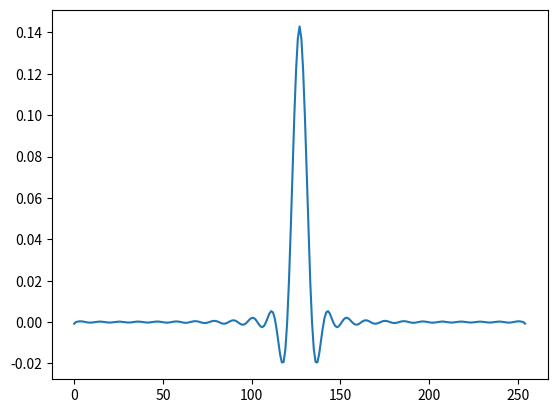
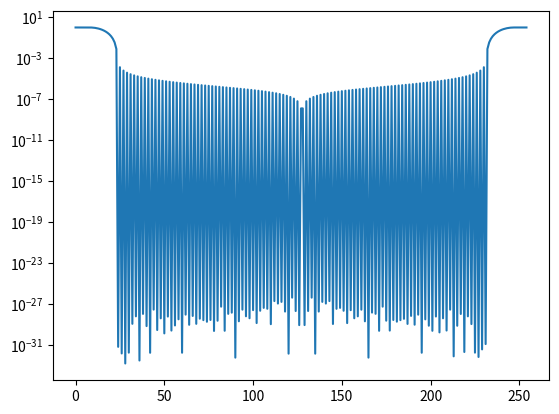

These figures' Python source, in order:
# vim: fileencoding=utf-8

import numpy
import math

class GFSKGen(object):
    """
    self.its -> 
    1e6/9600 mode s,
    40 gfsk
    """
    def __init__(self, its=8):
        self.its = its # sample rate[sps]/ symbol rate[sps] 1e6/9600. 
        self.makefilter()
    def makefilter(self):
        bt = 0.5 # BT積
        vlen = int(self.its)*1+2  # 片側の幅
        leng = int(self.its)* 3 # 最終的な系列長
        t = numpy.arange(leng)
        sig = math.sqrt( math.log(2.) ) / ( 2.* math.pi * bt )
        h = 1. / ( math.sqrt( 2.*math.pi) * sig * self.its ) * numpy.exp( -1*t*t/ (2.*sig*sig*self.its*self.its) )
        q = numpy.zeros(leng, dtype=float)
        # print( "len(q):", len(q) , " len(h):", len(h), "leng:", leng, " vlen:", vlen )
        q[:vlen-1] = h[1:vlen][::-1]
        q[vlen-1:2*vlen-1] = h[:vlen]
        k = q[:2*vlen-1] #numpy.concatenate( (h[1:40][::-1], h[:40]) )
        # print (" shape of k:", k.shape )
        asum = numpy.sum(k) # タップ係数の総和=1になるよう正規化．
        self.filtap = k / asum
    def get_filt(self):
        return self.filtap

def make_response( ovs=8, alpha=0.2, cut_sym=10 ):
    pi = numpy.pi
    t0 = ovs
    
    t = numpy.arange(ovs*cut_sym, dtype=float)

    special = t0 / (2*alpha)
    # print ( "s16pecial", special ) # 特異点
    if numpy.fabs(int(special) - special) < 1e-3:
        t[int(special)] = 0
        omegax = alpha * pi / t0
        spret = omegax/(2*pi) * numpy.sin(pi*pi/t0/(2*omegax))
    else:
        spret = None
        
    d2 = pi*pi/t0 * numpy.sinc(t/t0) * numpy.cos( alpha*  pi * t/t0 )/( pi*pi- 4*(alpha*pi*t/t0)**2 )
    if spret is not None:
        d2[int(special)] = spret

    return d2


def gen_nyqfil( ovs=8, alpha=0.5, cut_sym=10, sqr=True ):
    d = make_response( ovs, alpha, cut_sym )
    d2 = numpy.zeros(2*len(d)-1, dtype=complex)
    d2[len(d):] = d[1:]
    d2[:len(d)] = d[::-1]
    if sqr is True:
        d2 = numpy.roll( d2, len(d))
        fd2 = numpy.fft.fft(d2)
        fd2.imag = 0
        d2 = numpy.fft.ifft(numpy.sqrt(fd2))
        d2.imag = 0
        d2 = numpy.roll( d2, -len(d))
    return d2


import matplotlib.pyplot as plt

def test_gauss():
    a = GFSKGen(its=8)
    flt = a.get_filt()
    plt.plot( flt , "o-")

    d3 = numpy.fft.fft(flt) / numpy.sqrt(len(flt))
    d4 = ( d3*d3.conj() ).real
    # plt.plot( 20. * numpy.log10( numpy.sqrt(d4) ), "o-" )
    plt.show()

def test():
    plt.figure(0)
    d = make_response(8)

    d2 = numpy.zeros(2*len(d)-1, dtype=complex)
    d2[len(d):] = d[1:]
    d2[:len(d)] = d[::-1]
    plt.plot(d2)

    plt.figure(1)
    d3 = numpy.fft.fft(d2)
    d4 = (d3*d3.conj()).real
    plt.semilogy( d4 )

    plt.show()

def test2():
    d = gen_nyqfil(ovs=8, alpha=0.5, cut_sym=16, sqr=True)

    plt.figure(0)
    plt.plot(d.real)

    plt.figure(1)
    d3 = numpy.fft.fft(d)
    d4 = (d3*d3.conj()).real
    plt.semilogy( d4 )

    plt.show()


def test_conste():

    pat = numpy.random.randint( 0, 4, 1024 )
    tb = numpy.array( [ 1.+ 1.j, 1.-1.j, -1.-1.j, -1 + 1.j ] )
    txp = tb[pat]
    ovs = 8
    ztxp = numpy.zeros( len(txp)*ovs, dtype=complex)
    ztxp[::ovs] = txp
    filt_coef = gen_nyqfil(ovs=ovs, alpha=0.35, cut_sym=16, sqr=True)
    # print (filt_coef)
    zfiltered = numpy.convolve( ztxp, filt_coef, mode="valid")
    z2filtered = numpy.convolve( zfiltered, filt_coef, mode="valid")

    graph_d = z2filtered

    plt.figure(0, figsize=(6,6))
    plt.plot( graph_d.real, graph_d.imag, "-" )
    plt.figure(1)
    plt.plot( graph_d.real, "o-" )
    plt.plot( graph_d.imag, "o-" )
    plt.show()





if __name__ == "__main__":
    # test_gauss()
    # test_conste()
    test2()
